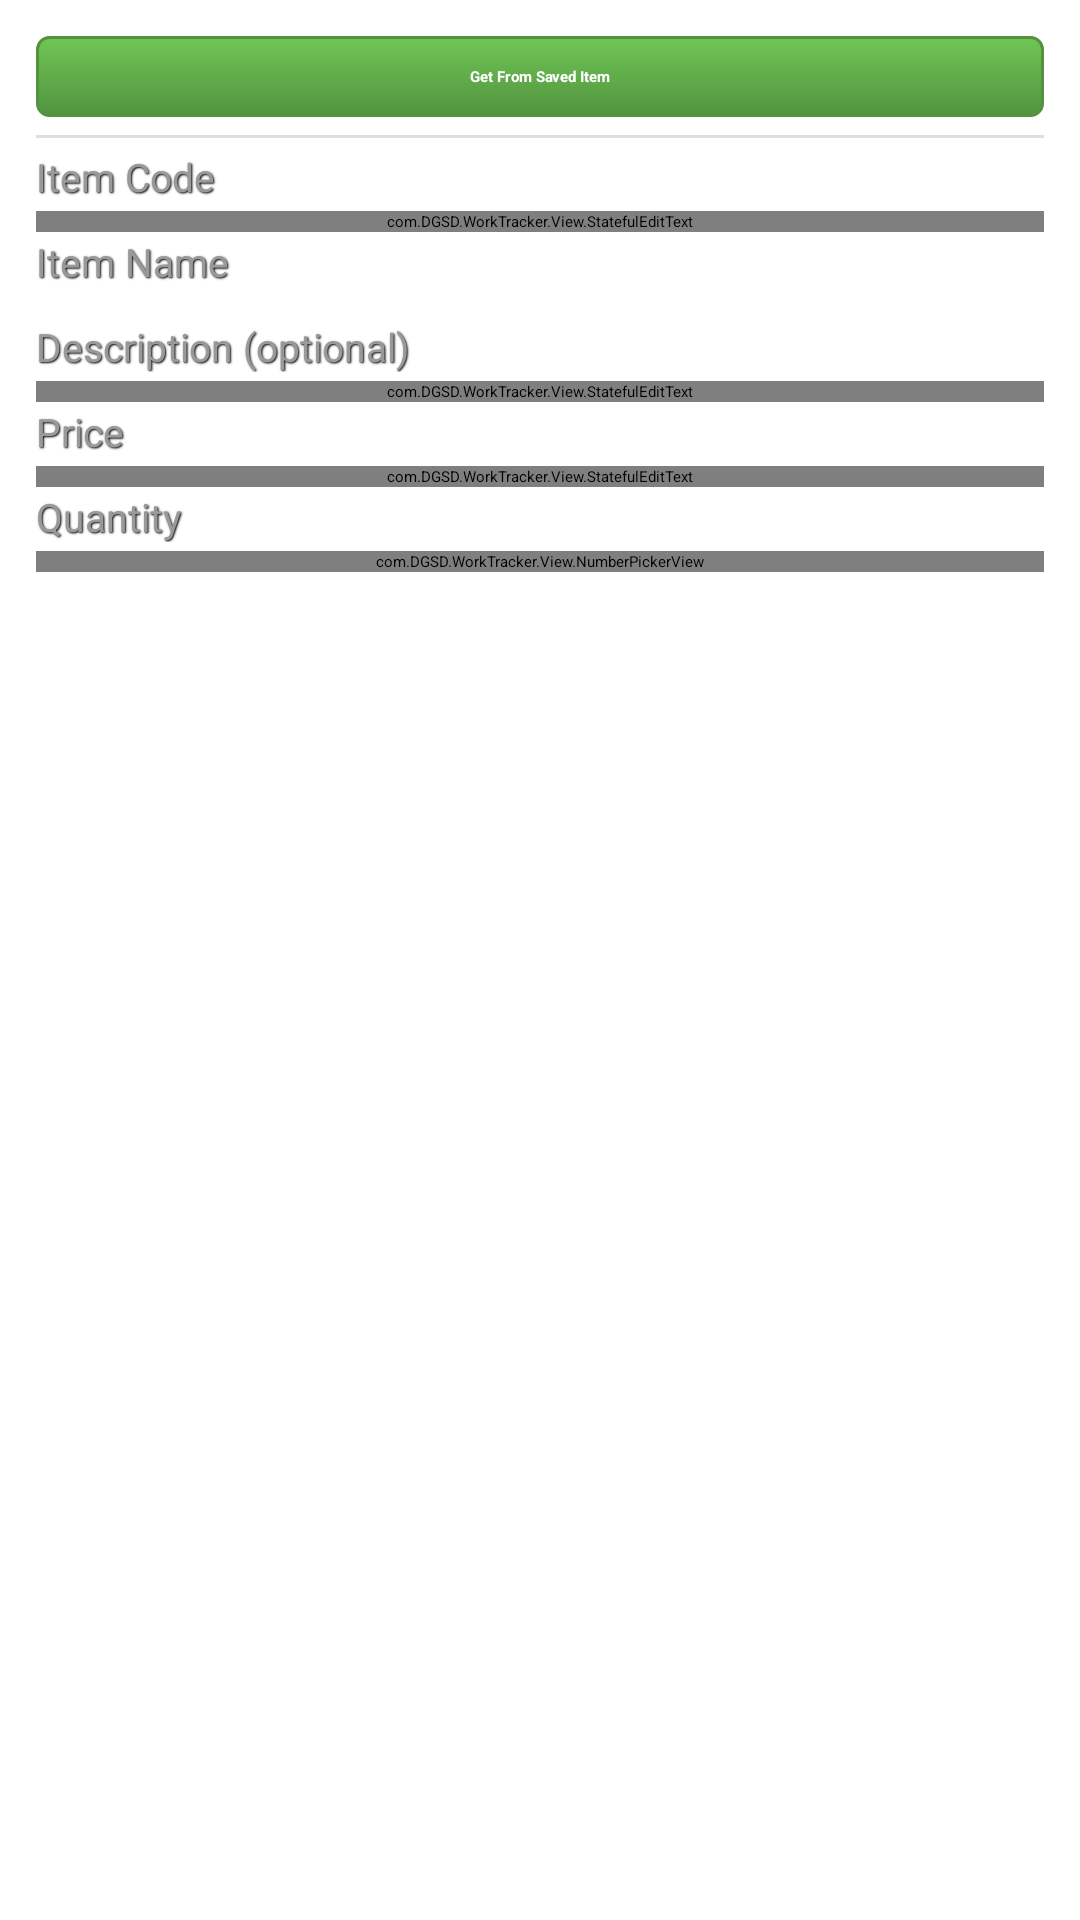

Layout XML and referenced resources for this Android screen:
<!-- AndroidManifest.xml: application theme Theme.WorkTracker -->
<!-- res/layout/fragment_edit_list.xml -->
<?xml version="1.0" encoding="utf-8"?>
<ScrollView xmlns:android="http://schemas.android.com/apk/res/android"
    xmlns:wt="http://schemas.android.com/apk/res/com.DGSD.WorkTracker"
    android:layout_width="fill_parent"
    android:layout_height="fill_parent"
    android:padding="@dimen/padding" >

    <RelativeLayout
        android:layout_width="fill_parent"
        android:layout_height="wrap_content"
        android:padding="@dimen/padding" >

        <Button
            android:id="@+id/populate_from_saved_items_btn"
			android:layout_width="fill_parent"
            android:layout_height="wrap_content"
            android:layout_marginBottom="@dimen/padding"
            android:text="@string/populate_from_saved_items_btn"
            android:textStyle="bold"
            android:textColor="@android:color/white"
            style="@style/green_button" />

        <View
            android:id="@+id/horizontal_divider"
            android:layout_width="fill_parent"
            android:layout_height="1dp"
            android:layout_marginBottom="@dimen/padding"
            android:layout_below="@id/populate_from_saved_items_btn"
            android:background="@color/border_color" />
        
        <TextView
            android:id="@+id/item_code_label"
            style="@style/Label_Text"
            android:layout_width="fill_parent"
            android:layout_height="wrap_content"
            android:layout_below="@id/horizontal_divider"
            android:layout_marginBottom="@dimen/padding_small"
            android:text="@string/item_code" />
        
        <com.DGSD.WorkTracker.View.StatefulEditText
            android:id="@+id/item_code"
            android:layout_width="fill_parent"
            android:layout_height="wrap_content"
            android:layout_below="@id/item_code_label"
            android:layout_marginBottom="@dimen/padding_small" />
        
        <TextView
            android:id="@+id/item_name_label"
            style="@style/Label_Text"
            android:layout_width="fill_parent"
            android:layout_height="wrap_content"
            android:layout_below="@id/item_code"
            android:layout_marginBottom="@dimen/padding_small"
            android:text="@string/item_name" />

        <AutoCompleteTextView
            android:id="@+id/item_name"
            android:layout_width="fill_parent"
            android:layout_height="wrap_content"
            android:layout_below="@id/item_name_label"
            android:layout_marginBottom="@dimen/padding_small"
            android:completionHint="@string/item_completion_hint"
            android:completionThreshold="2" 
            style="@style/edit_text" />

        <TextView
            android:id="@+id/item_description_label"
            style="@style/Label_Text"
            android:layout_width="fill_parent"
            android:layout_height="wrap_content"
            android:layout_below="@id/item_name"
            android:layout_marginBottom="@dimen/padding_small"
            android:text="@string/item_description" />

        <com.DGSD.WorkTracker.View.StatefulEditText
            android:id="@+id/item_description"
            android:layout_width="fill_parent"
            android:layout_height="wrap_content"
            android:layout_below="@id/item_description_label"
            android:layout_marginBottom="@dimen/padding_small" />

        <TextView
            android:id="@+id/item_price_label"
            style="@style/Label_Text"
            android:layout_width="fill_parent"
            android:layout_height="wrap_content"
            android:layout_below="@id/item_description"
            android:layout_marginBottom="@dimen/padding_small"
            android:text="@string/item_price" />

        <com.DGSD.WorkTracker.View.StatefulEditText
            android:id="@+id/item_price"
            android:layout_width="fill_parent"
            android:layout_height="wrap_content"
            android:layout_below="@id/item_price_label"
            android:layout_marginBottom="@dimen/padding_small"
            android:inputType="numberDecimal" />

        <TextView
            android:id="@+id/item_quantity_label"
            style="@style/Label_Text"
            android:layout_width="fill_parent"
            android:layout_height="wrap_content"
            android:layout_below="@id/item_price"
            android:layout_marginBottom="@dimen/padding_small"
            android:text="@string/item_quantity" />

        <com.DGSD.WorkTracker.View.NumberPickerView
            android:id="@+id/item_quantity"
            android:layout_width="fill_parent"
            android:layout_height="wrap_content"
            android:layout_below="@id/item_quantity_label"
            android:layout_marginBottom="@dimen/padding_small" />

    </RelativeLayout>

</ScrollView>
<!-- resources referenced by this layout -->
<resources>
  <color name="border_color">#DEDEDE</color>
  <dimen name="padding">6dip</dimen>
  <dimen name="padding_small">3dip</dimen>
  <string name="item_code">Item Code</string>
  <string name="item_completion_hint">Type an item name</string>
  <string name="item_description">Description (optional)</string>
  <string name="item_name">Item Name</string>
  <string name="item_price">Price</string>
  <string name="item_quantity">Quantity</string>
  <string name="populate_from_saved_items_btn">Get From Saved Item</string>
  <style name="Label_Text" parent="ShadowText">
          <item name="android:singleLine">true</item>
          <item name="android:textSize">13sp</item>
          <item name="android:includeFontPadding">false</item>
          <item name="android:textColor">@color/light_text</item>
      </style>
  <style name="edit_text" parent="@android:style/Widget.EditText">
          <item name="android:background">@drawable/edit_text_background</item>
          <item name="android:textColor">@color/dark_text</item>
          <item name="android:textCursorDrawable">@drawable/edit_text_cursor</item>
      </style>
  <style name="green_button" parent="@style/base_button">
          <item name="android:background">@drawable/grad_btn_green</item>
          <item name="android:textColor">@android:color/white</item>
          <item name="android:textStyle">bold</item>
      </style>
  <style name="ShadowText">
          <item name="android:shadowColor">@color/text_shadow</item>
          <item name="android:shadowDx">1</item>
          <item name="android:shadowDy">1</item>
          <item name="android:shadowRadius">1</item>
      </style>
  <color name="light_text">#999999</color>
  <color name="dark_text">#3D3D3D</color>
  <style name="base_button" parent="android:style/Widget.Button">
          <item name="android:textColor">@color/base_button_text_color</item>
          <item name="android:background">@drawable/grad_btn_silver</item>
          <item name="android:textStyle">bold</item>
      </style>
  <style name="action_bar_title" parent="@android:style/TextAppearance.Medium">
          <item name="android:textColor">@color/action_bar_title</item>
      </style>
  <color name="action_item_text_color">#FFFFFF</color>
  <style name="wt_actionbar" parent="Widget.Sherlock.ActionBar.Solid">
          <item name="background">@drawable/actionbar_background</item>
          <item name="android:background">@drawable/actionbar_background</item>
          
          <item name="backgroundSplit">@drawable/actionbar_split_background</item>
          <item name="android:backgroundSplit">@drawable/actionbar_split_background</item>
      </style>
  <color name="text_shadow">#000000</color>
  <color name="base_button_text_color">#333333</color>
  <color name="green_button_gradient_light">#70c656</color>
  <color name="green_button_gradient_dark">#53933f</color>
  <color name="action_bar_title">#FFFFFF</color>
  <!-- drawable actionbar_split_background (drawable) -->
  <?xml version="1.0" encoding="utf-8"?>
  <shape xmlns:android="http://schemas.android.com/apk/res/android" >
  
      <gradient
          android:angle="270"
          android:endColor="@color/ab_split_background_end"
          android:startColor="@color/ab_split_background_start" />
      <corners android:radius="0dp" />
  
  </shape>
  <color name="silver_button_gradient_light">#EFEFEF</color>
  <color name="silver_button_gradient_dark">#D6D6D6</color>
  <color name="ab_split_background_end">#333333</color>
  <color name="ab_split_background_start">#404040</color>
</resources>
